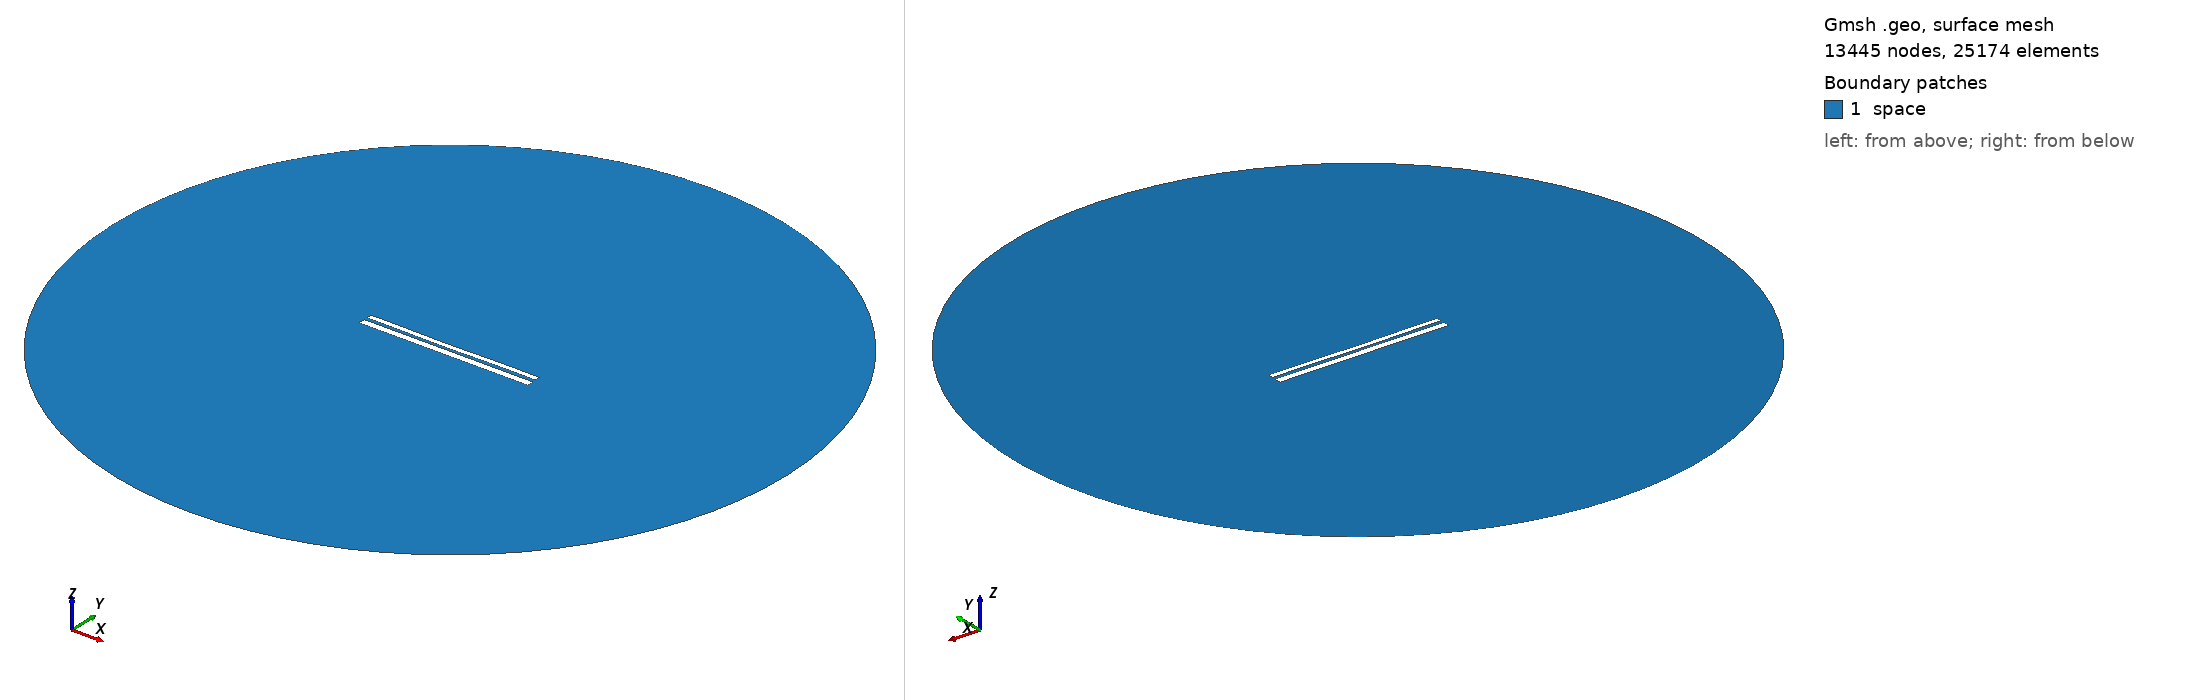

Gmsh geometry script, surface-meshed: 13445 nodes, 25174 surface elements. Boundary patches (legend numbers): 1 space. Left view from above one corner, right view from below the opposite corner. Legend entries are the model's physical surfaces. The drawing asked Gmsh for element sizes between 1% and 20% of the model's largest extent; the script's own settings can give other sizes.

=== 9634.geo (drawn) ===
//---------------------------------------
// Geometry kernel
//---------------------------------------

SetFactory("OpenCASCADE");



//---------------------------------------
// Parameters of the geometry
//---------------------------------------

// Overetch of the upper plate
overetch = 0.375;

// Distance between the plates
distance = 1.5;

// Discretization over the x axis (for the deformation)
nx = 50; 

// Length of the plate
L = 100 - overetch; 

// Number of modes
n = 4; 

// 1st mode coefficient
coeff(1) = 0.0;
beta(1) = 0.596864 * 3.1415926535 / L;

// 2nd mode coefficient
coeff(2) = -0.15;
beta(2) = 1.49418 * 3.1415926535 / L;

// 3rd mode coefficient
coeff(3) = -0.075;
beta(3) = 2.50025 * 3.1415926535 / L;

// 4th mode coefficient
coeff(4) = 0.07499999999999998;
beta(4) = 3.49999 * 3.1415926535 / L;



//---------------------------------------
// Upper plate (deformed rectangle)
//---------------------------------------

// Coordiantes of the upper plate
xmin = -50;
xmax = 50 - overetch;

// Height of the upper plate
yheight = 4 - 2 * overetch;

// Indexes of the points
UpperID[] = {};
LowerID[] = {};
LeftID[] = {};
RightID[] = {};

// Point index
p = 1;

// Horizontal edges
For i In {1:nx}
    x = xmin + (i-1)*(xmax - xmin)/(nx-1);

    y_bottom = distance / 2 + overetch;
    For j In {1:n}
        C = (Cosh(beta(j)*L) + Cos(beta(j)*L)) / (Sinh(beta(j)*L) + Sin(beta(j)*L));
        y_bottom  = y_bottom + coeff(j) * (Cosh(beta(j)*(x+50)) - Cos(beta(j)*(x+50)) - C * (Sinh(beta(j)*(x+50)) - Sin(beta(j)*(x+50))));
    EndFor

    y_top = y_bottom + yheight;

    Point(p) = {x, y_top, 0, 1.0};
    UpperID[i] = p;
    p = p + 1;

    Point(p) = {x, y_bottom, 0, 1.0};
    LowerID[i] = p;
    p = p + 1;
EndFor

// Create point lists
UpperPts[] = {}; LowerPts[] = {};
For i In {1:nx}
  UpperPts[] += {UpperID[i]};
  LowerPts[] += {LowerID[i]};
EndFor

// Build splines
Spline(1) = {UpperPts[]};
Spline(2) = {LowerPts[]};
Line(3) = {LowerPts[nx-1], UpperPts[nx-1]};
Line(4) = {LowerPts[0], UpperPts[0]};

// Build the plane surface
Curve Loop(1) = {2, 3, -1, -4};
Plane Surface(1) = {1};



//---------------------------------------
// Lower plate (rectangle)
//---------------------------------------

// Vertices
Point(1001) = {-50, -1, 0, 1.0};
Point(1002) = { 50, -1, 0, 1.0};
Point(1003) = { 50,  -5, 0, 1.0};
Point(1004) = {-50,  -5, 0, 1.0};

// Edges
Line(5) = {1001, 1002};
Line(6) = {1002, 1003};
Line(7) = {1003, 1004};
Line(8) = {1004, 1001};

// Plane surface
Line Loop(2) = {5, 6, 7, 8};
Plane Surface(2) = {2}; 



//---------------------------------------
// Outer (fictious) boundary
//---------------------------------------

// Points
Point(1005) = {0, 0, 0};       // Center
Point(1006) = {200, 0, 0};     // Start point
Point(1007) = {0, 200, 0};     // 90 degrees
Point(1008) = {-200, 0, 0};    // 180 degrees
Point(1009) = {0, -200, 0};    // 270 degrees

// Circle arcs (each needs start, center, end)
Circle(9) = {1006, 1005, 1007};
Circle(10) = {1007, 1005, 1008};
Circle(11) = {1008, 1005, 1009};
Circle(12) = {1009, 1005, 1006};

// Plane surface for the entire domain
Curve Loop(3) = {9, 10, 11, 12};
Surface(3) = {3};

// Subtract the plates from the whole domain to obtain the actual domain where we want to solve the equations
BooleanDifference{ Surface{3}; Delete; }{ Surface{1}; Surface{2}; Delete; }




//---------------------------------------
// Transfinite Lines/Curves
//---------------------------------------

// Set the number of points on the boundaries
r = 7;

// Plates
Transfinite Curve {1, 2} = 50*r Using Progression 1;
Transfinite Curve {3, 4} = 2*r Using Progression 1;
Transfinite Line {5, 7} = 50*r Using Progression 1;
Transfinite Line {6, 8} = 2*r Using Progression 1;

// Outer boundary
Transfinite Line {9, 10, 11, 12} = 20 Using Progression 1;



//---------------------------------------
// Physical groups
//---------------------------------------                

// Physical curves (boundaries)
Physical Line("force_segment", 10) = {2};
Physical Line("upper_plate", 11) = {1, 3, 4};
Physical Line("lower_plate", 12) = {5, 6, 7, 8};
Physical Line("boundary", 20) = {9, 10, 11, 12};

// Physical Surfaces
Physical Surface("space", 30) = {3};



//---------------------------------------
// 6. Generate the Mesh
//---------------------------------------

// 2D mesh generation
Mesh 2;
